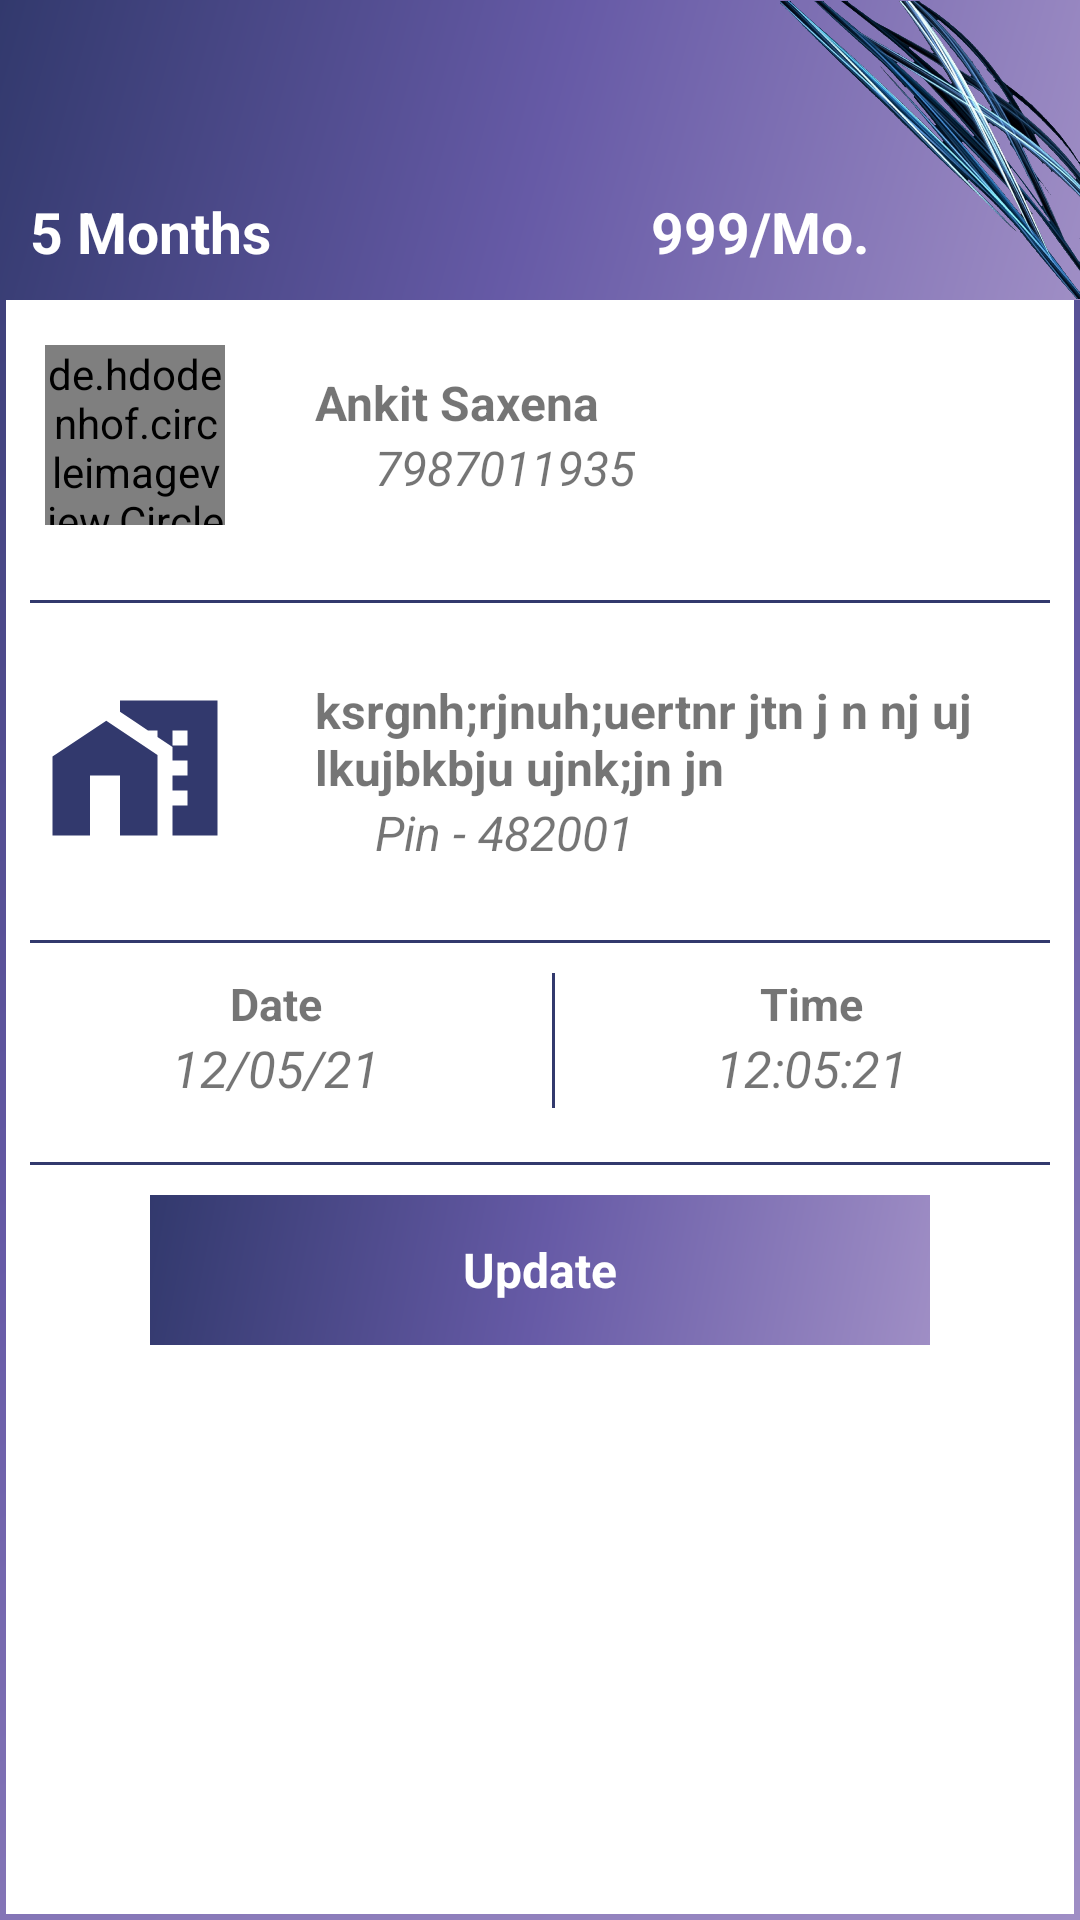

This screen was rendered from an Android layout file. Write that file and the resources it references.
<!-- AndroidManifest.xml: application theme AppTheme -->
<!-- res/layout/cus_folding_unfold_layout.xml -->
<?xml version="1.0" encoding="utf-8"?>
<LinearLayout xmlns:android="http://schemas.android.com/apk/res/android"
    android:layout_width="match_parent"
    android:layout_height="wrap_content"
    android:background="@drawable/border_v"
    android:orientation="vertical"
    android:visibility="visible">

    <RelativeLayout
        android:layout_width="match_parent"
        android:layout_height="100dp"
        android:background="@drawable/fol_back_vac">

        <TextView
            android:layout_width="wrap_content"
            android:layout_height="wrap_content"
            android:text="999/Mo."
            android:textStyle="bold"
            android:layout_marginEnd="70dp"
            android:layout_marginBottom="@dimen/dp_10"
            android:layout_alignParentBottom="true"
            android:layout_alignParentEnd="true"
            android:layout_centerHorizontal="true"
            android:id="@+id/body_cus_plan"
            android:textColor="@android:color/white"
            android:textSize="19sp" />

        <TextView
            android:layout_width="wrap_content"
            android:layout_height="wrap_content"
            android:layout_alignParentStart="true"
            android:id="@+id/body_cus_mon"
            android:layout_margin="@dimen/dp_10"
            android:layout_alignParentBottom="true"
            android:layout_centerHorizontal="true"
            android:text="5 Months"
            android:textColor="@android:color/white"
            android:textSize="19sp"
            android:textStyle="bold" />

        <ImageView
            android:layout_width="100dp"
            android:layout_height="match_parent"
            android:src="@drawable/fold_b_png"
            android:layout_alignParentTop="true"
            android:layout_alignParentEnd="true"/>

    </RelativeLayout>

    

    <RelativeLayout
        android:layout_width="match_parent"
        android:layout_height="wrap_content"
        android:padding="@dimen/dp_15">

        <de.hdodenhof.circleimageview.CircleImageView
            android:layout_width="60dp"
            android:layout_height="60dp"
            android:src="@drawable/profile"
            android:id="@+id/body_cus_pic"/>

        <RelativeLayout
            android:layout_width="wrap_content"
            android:layout_height="wrap_content"
            android:layout_centerVertical="true"
            android:layout_toRightOf="@+id/body_cus_pic"
            android:layout_marginStart="@dimen/dp_30">

            <TextView
                android:layout_width="wrap_content"
                android:layout_height="wrap_content"
                android:text="Ankit Saxena"
                android:textSize="16dp"
                android:textStyle="bold"
                android:id="@+id/body_cus_name"/>

            <TextView
                android:layout_width="wrap_content"
                android:layout_height="wrap_content"
                android:text="7987011935"
                android:textSize="16dp"
                android:layout_marginLeft="@dimen/dp_20"
                android:id="@+id/body_cus_num"
                android:layout_below="@id/body_cus_name"
                android:textStyle="italic"/>

        </RelativeLayout>

    </RelativeLayout>

    <TextView
        android:layout_width="match_parent"
        android:layout_height="1dp"
        android:layout_margin="@dimen/dp_10"
        android:background="@color/colorPrimary"/>

    <RelativeLayout
        android:layout_width="match_parent"
        android:layout_height="wrap_content"
        android:padding="@dimen/dp_15">

        <ImageView
            android:layout_width="60dp"
            android:layout_height="60dp"
            android:id="@+id/gg"
            android:src="@drawable/ic_baseline_home_work_24"/>

        <RelativeLayout
            android:layout_width="wrap_content"
            android:layout_height="wrap_content"
            android:layout_centerVertical="true"
            android:layout_toRightOf="@+id/gg"
            android:layout_marginStart="@dimen/dp_30">

            <TextView
                android:layout_width="wrap_content"
                android:layout_height="wrap_content"
                android:text="ksrgnh;rjnuh;uertnr jtn j n nj uj  lkujbkbju ujnk;jn jn "
                android:textSize="16dp"
                android:textStyle="bold"
                android:id="@+id/body_cus_address"/>

            <TextView
                android:layout_width="wrap_content"
                android:layout_height="wrap_content"
                android:text="Pin - 482001"
                android:textSize="16dp"
                android:layout_marginLeft="@dimen/dp_20"
                android:id="@+id/body_cus_pin"
                android:layout_below="@id/body_cus_address"
                android:textStyle="italic"/>

        </RelativeLayout>

    </RelativeLayout>

    <TextView
        android:layout_width="match_parent"
        android:layout_height="1dp"
        android:layout_margin="@dimen/dp_10"
        android:background="@color/colorPrimary"/>

    <LinearLayout
        android:layout_width="match_parent"
        android:layout_height="wrap_content"
        android:orientation="horizontal"
        android:weightSum="100">

        
        
        
        
        

        <RelativeLayout
            android:layout_width="wrap_content"
            android:layout_height="wrap_content"
            android:layout_weight="50"
            android:paddingBottom="10dp"
            android:paddingStart="10dp"
            android:paddingEnd="10dp"
            android:layout_centerVertical="true">

            <TextView
                android:layout_width="wrap_content"
                android:layout_height="wrap_content"
                android:text="Date"
                android:textSize="15dp"
                android:layout_centerHorizontal="true"
                android:textStyle="bold"
                android:id="@+id/b"/>

            <TextView
                android:layout_width="wrap_content"
                android:layout_height="wrap_content"
                android:text="12/05/21"
                android:textSize="17dp"
                android:layout_centerHorizontal="true"
                android:layout_marginLeft="@dimen/dp_20"
                android:id="@+id/body_cus_date"
                android:layout_below="@id/b"
                android:textStyle="italic"/>

        </RelativeLayout>

        <TextView
            android:layout_width="1dp"
            android:layout_height="match_parent"
            android:layout_marginBottom="8dp"
            android:background="@color/colorPrimary"/>

        <RelativeLayout
            android:layout_width="wrap_content"
            android:layout_height="wrap_content"
            android:paddingBottom="10dp"
            android:paddingStart="10dp"
            android:paddingEnd="10dp"
            android:layout_weight="50"
            android:layout_marginLeft="-4dp"
            android:layout_centerVertical="true">

            <TextView
                android:layout_width="wrap_content"
                android:layout_height="wrap_content"
                android:text="Time"
                android:textSize="15dp"
                android:layout_centerHorizontal="true"
                android:textStyle="bold"
                android:id="@+id/ab"/>

            <TextView
                android:layout_width="wrap_content"
                android:layout_height="wrap_content"
                android:text="12:05:21"
                android:textSize="17dp"
                android:layout_centerHorizontal="true"
                android:layout_marginLeft="@dimen/dp_20"
                android:id="@+id/body_cus_time"
                android:layout_below="@id/ab"
                android:textStyle="italic"/>

        </RelativeLayout>

    </LinearLayout>

    <TextView
        android:layout_width="match_parent"
        android:layout_height="1dp"
        android:layout_margin="@dimen/dp_10"
        android:background="@color/colorPrimary"/>

    <TextView
        android:id="@+id/edit_cus"
        android:layout_width="match_parent"
        android:layout_height="50dp"
        android:layout_marginStart="50dp"
        android:layout_marginEnd="50dp"
        android:layout_marginBottom="@dimen/dp_10"
        android:background="@drawable/fol_back_vac"
        android:gravity="center"
        android:text="Update"
        android:textColor="@color/white"
        android:textSize="16dp"
        android:textStyle="bold" />

</LinearLayout>
<!-- resources referenced by this layout -->
<resources>
  <color name="colorPrimary">#32396d</color>
  <color name="white">#FFFFFF</color>
  <dimen name="dp_10">10dp</dimen>
  <dimen name="dp_15">15dp</dimen>
  <dimen name="dp_20">20dp</dimen>
  <dimen name="dp_30">30dp</dimen>
  <!-- drawable border_v (drawable) -->
  <?xml version="1.0" encoding="utf-8"?>
  <layer-list xmlns:android="http://schemas.android.com/apk/res/android">
  
      <item>
  
          <shape android:shape="rectangle">
  
              <gradient
              android:angle="135"
              android:startColor="@color/colorPrimaryDark"
              android:centerColor="#665aa6"
              android:endColor="@color/colorPrimary"/>
  
          </shape>
  
      </item>
  
      <item android:bottom="2dp"
          android:left="2dp"
          android:right="2dp"
          android:top="2dp">
  
          <shape android:shape="rectangle">
  
              <solid android:color="#fff"/>
  
          </shape>
  
      </item>
  
  </layer-list>
  
  
  
  
  
  
  
  
  
  
  
  
  
  
  
  
  <!-- drawable fol_back_vac (drawable) -->
  <?xml version="1.0" encoding="utf-8"?>
  <layer-list xmlns:android="http://schemas.android.com/apk/res/android"
      android:height="100dp"
      android:width="100dp"
      android:viewportHeight="100"
      android:viewportWidth="100">
  
      <item>
  
          <shape android:shape="rectangle">
  
              <gradient
                  android:angle="135"
                  android:startColor="@color/colorPrimaryDark"
                  android:centerColor="#665aa6"
                  android:endColor="@color/colorPrimary"/>
  
          </shape>
  
      </item>
  
  </layer-list>
  <!-- drawable fold_b_png: png bitmap (drawable, 634795 bytes) -->
  <!-- drawable ic_baseline_home_work_24 (drawable) -->
  <vector android:height="24dp" android:tint="#32396D"
      android:viewportHeight="24" android:viewportWidth="24"
      android:width="24dp" xmlns:android="http://schemas.android.com/apk/res/android">
      <path android:fillColor="@android:color/white" android:pathData="M8.17,5.7L1,10.48V21h5v-8h4v8h5V10.25z"/>
      <path android:fillColor="@android:color/white" android:pathData="M10,3v1.51l2,1.33L13.73,7L15,7v0.85l2,1.34L17,11h2v2h-2v2h2v2h-2v4h6L23,3L10,3zM19,9h-2L17,7h2v2z"/>
  </vector>
  <style name="AppTheme" parent="Theme.AppCompat.Light.NoActionBar">
  
          <item name="colorPrimary">@color/blue</item>
          <item name="colorPrimaryDark">@color/blue</item>
          <item name="colorAccent">@color/blue</item>
  
      </style>
  <color name="colorPrimaryDark">#9f8ec5</color>
  <color name="blue">#5a98ec</color>
</resources>
